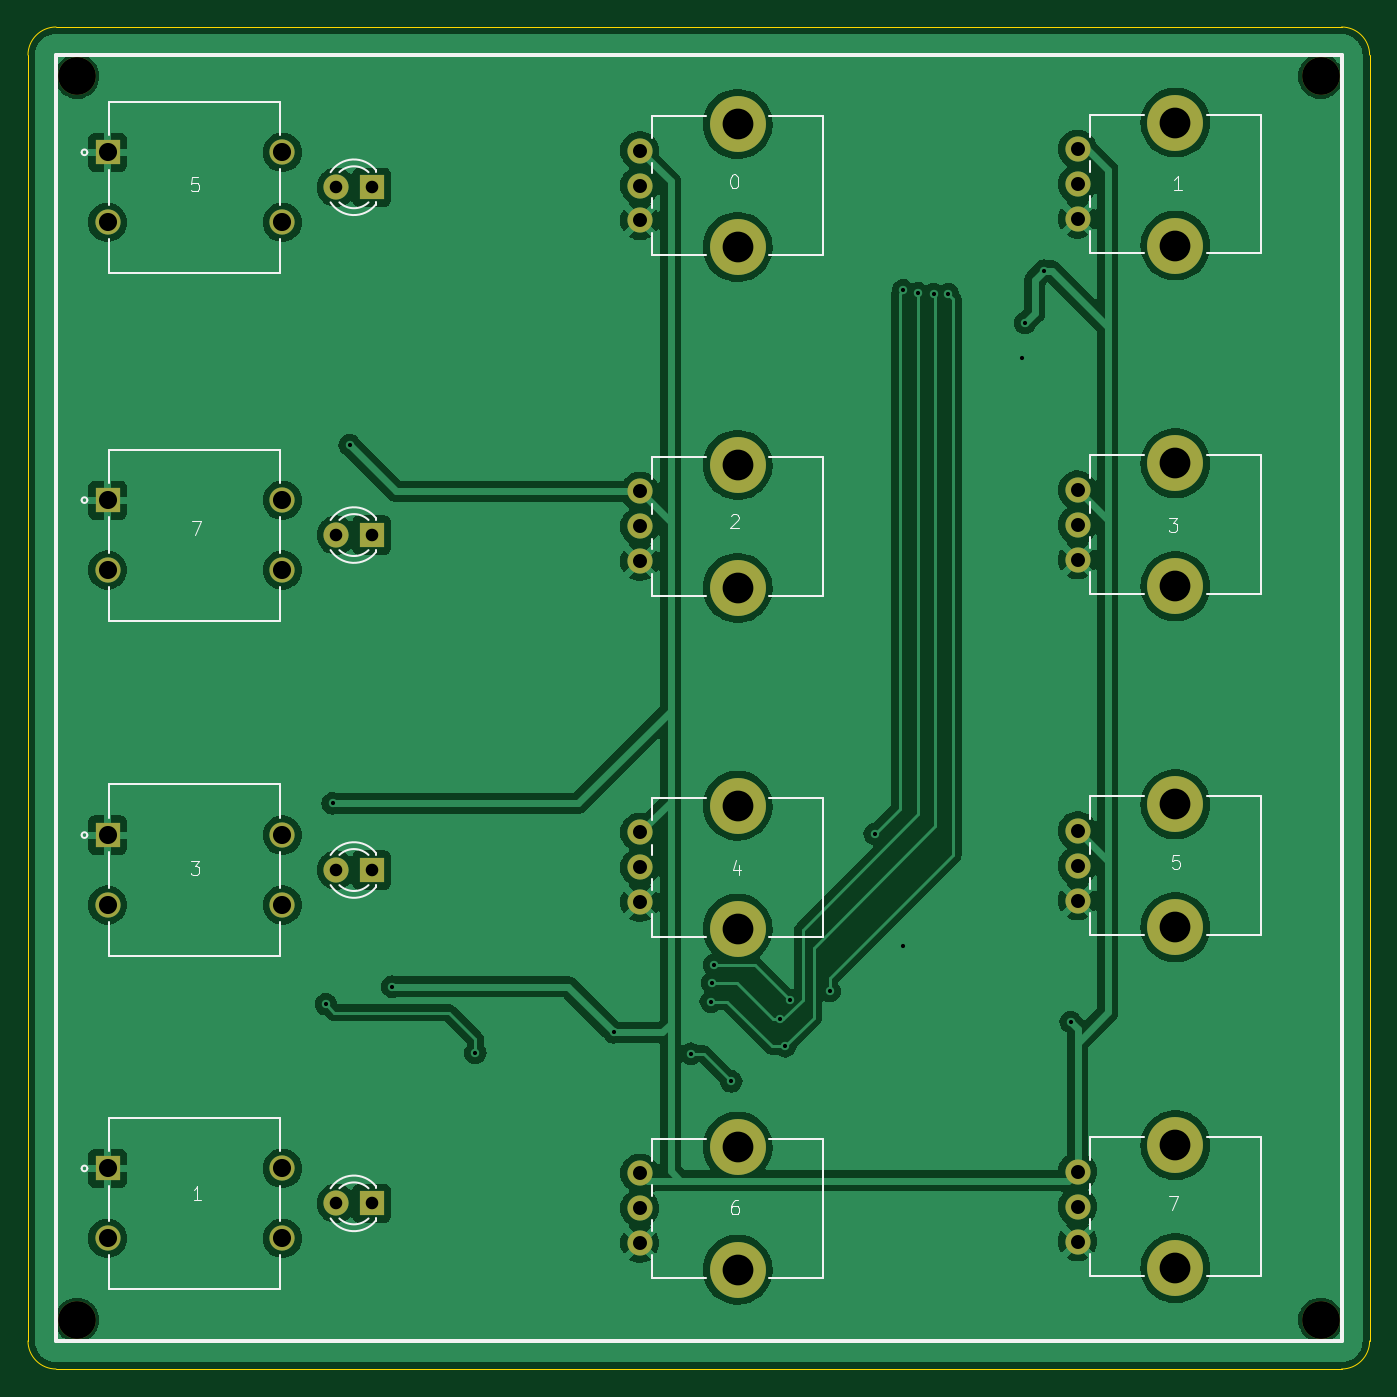
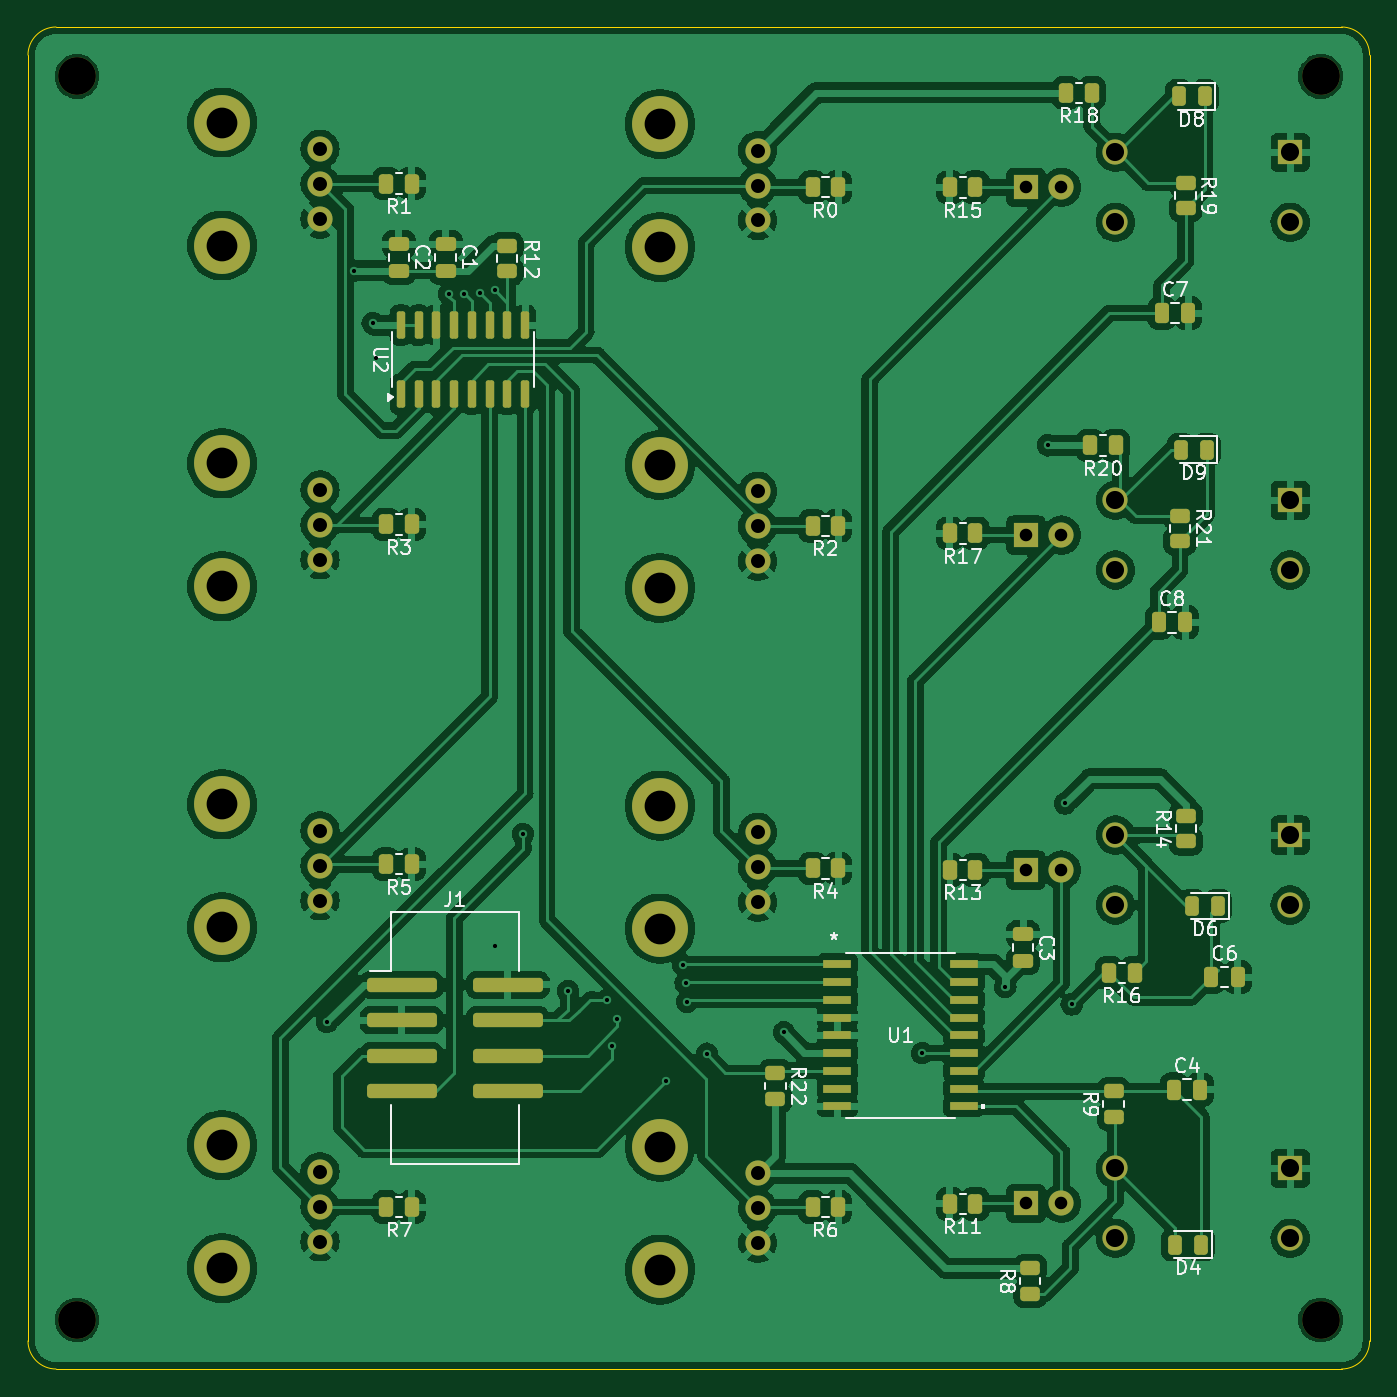
Circuit board: 10 layer files. Board 96.0 x 96.0 mm.
- bottom_copper: controller-B_Cu.gbr (285611 bytes)
- bottom_mask: controller-B_Mask.gbr (7840 bytes)
- paste: controller-B_Paste.gbr (5437 bytes)
- bottom_silk: controller-B_Silkscreen.gbr (55555 bytes)
- outline: controller-Edge_Cuts.gbr (1039 bytes)
- top_copper: controller-F_Cu.gbr (161497 bytes)
- top_mask: controller-F_Mask.gbr (2900 bytes)
- paste: controller-F_Paste.gbr (497 bytes)
- top_silk: controller-F_Silkscreen.gbr (14902 bytes)
- drill: controller.drl (2044 bytes)

=== bottom_copper: controller-B_Cu.gbr (285611 bytes, source omitted) ===
=== bottom_mask: controller-B_Mask.gbr (7840 bytes, source omitted) ===
=== paste: controller-B_Paste.gbr ===
%TF.GenerationSoftware,KiCad,Pcbnew,7.0.11-7.0.11~ubuntu22.04.1*%
%TF.CreationDate,2024-08-19T10:23:40+10:00*%
%TF.ProjectId,controller,636f6e74-726f-46c6-9c65-722e6b696361,rev?*%
%TF.SameCoordinates,Original*%
%TF.FileFunction,Paste,Bot*%
%TF.FilePolarity,Positive*%
%FSLAX46Y46*%
G04 Gerber Fmt 4.6, Leading zero omitted, Abs format (unit mm)*
G04 Created by KiCad (PCBNEW 7.0.11-7.0.11~ubuntu22.04.1) date 2024-08-19 10:23:40*
%MOMM*%
%LPD*%
G01*
G04 APERTURE LIST*
G04 Aperture macros list*
%AMRoundRect*
0 Rectangle with rounded corners*
0 $1 Rounding radius*
0 $2 $3 $4 $5 $6 $7 $8 $9 X,Y pos of 4 corners*
0 Add a 4 corners polygon primitive as box body*
4,1,4,$2,$3,$4,$5,$6,$7,$8,$9,$2,$3,0*
0 Add four circle primitives for the rounded corners*
1,1,$1+$1,$2,$3*
1,1,$1+$1,$4,$5*
1,1,$1+$1,$6,$7*
1,1,$1+$1,$8,$9*
0 Add four rect primitives between the rounded corners*
20,1,$1+$1,$2,$3,$4,$5,0*
20,1,$1+$1,$4,$5,$6,$7,0*
20,1,$1+$1,$6,$7,$8,$9,0*
20,1,$1+$1,$8,$9,$2,$3,0*%
G04 Aperture macros list end*
%ADD10RoundRect,0.250000X-0.262500X-0.450000X0.262500X-0.450000X0.262500X0.450000X-0.262500X0.450000X0*%
%ADD11RoundRect,0.250000X-0.475000X0.250000X-0.475000X-0.250000X0.475000X-0.250000X0.475000X0.250000X0*%
%ADD12RoundRect,0.250000X0.250000X0.475000X-0.250000X0.475000X-0.250000X-0.475000X0.250000X-0.475000X0*%
%ADD13RoundRect,0.255000X2.245000X0.255000X-2.245000X0.255000X-2.245000X-0.255000X2.245000X-0.255000X0*%
%ADD14RoundRect,0.243750X-0.243750X-0.456250X0.243750X-0.456250X0.243750X0.456250X-0.243750X0.456250X0*%
%ADD15RoundRect,0.250000X-0.450000X0.262500X-0.450000X-0.262500X0.450000X-0.262500X0.450000X0.262500X0*%
%ADD16RoundRect,0.250000X0.450000X-0.262500X0.450000X0.262500X-0.450000X0.262500X-0.450000X-0.262500X0*%
%ADD17R,1.981200X0.558800*%
%ADD18RoundRect,0.150000X0.150000X-0.825000X0.150000X0.825000X-0.150000X0.825000X-0.150000X-0.825000X0*%
G04 APERTURE END LIST*
D10*
%TO.C,R3*%
X168530900Y-85572600D03*
X170355900Y-85572600D03*
%TD*%
D11*
%TO.C,C3*%
X124790200Y-114899400D03*
X124790200Y-116799400D03*
%TD*%
D12*
%TO.C,C4*%
X114005400Y-126009400D03*
X112105400Y-126009400D03*
%TD*%
D13*
%TO.C,J1*%
X169265600Y-118516400D03*
X161665600Y-118516400D03*
X169265600Y-121056400D03*
X161665600Y-121056400D03*
X169265600Y-123596400D03*
X161665600Y-123596400D03*
X169265600Y-126136400D03*
X161665600Y-126136400D03*
%TD*%
D14*
%TO.C,D6*%
X110822500Y-112877600D03*
X112697500Y-112877600D03*
%TD*%
D11*
%TO.C,C2*%
X169452200Y-65521800D03*
X169452200Y-67421800D03*
%TD*%
D14*
%TO.C,D8*%
X111785800Y-54927500D03*
X113660800Y-54927500D03*
%TD*%
D10*
%TO.C,R2*%
X138025500Y-85674200D03*
X139850500Y-85674200D03*
%TD*%
D15*
%TO.C,R22*%
X142519400Y-124842900D03*
X142519400Y-126667900D03*
%TD*%
D10*
%TO.C,R4*%
X138025500Y-110185200D03*
X139850500Y-110185200D03*
%TD*%
D11*
%TO.C,C1*%
X166099400Y-65521800D03*
X166099400Y-67421800D03*
%TD*%
D16*
%TO.C,R12*%
X161730600Y-67460500D03*
X161730600Y-65635500D03*
%TD*%
D17*
%TO.C,U1*%
X138074400Y-117043200D03*
X138074400Y-118313200D03*
X138074400Y-119583200D03*
X138074400Y-120853200D03*
X138074400Y-122123200D03*
X138074400Y-123393200D03*
X138074400Y-124663200D03*
X138074400Y-125933200D03*
X138074400Y-127203200D03*
X129032000Y-127203200D03*
X129032000Y-125933200D03*
X129032000Y-124663200D03*
X129032000Y-123393200D03*
X129032000Y-122123200D03*
X129032000Y-120853200D03*
X129032000Y-119583200D03*
X129032000Y-118313200D03*
X129032000Y-117043200D03*
%TD*%
D12*
%TO.C,C7*%
X114867100Y-70446900D03*
X112967100Y-70446900D03*
%TD*%
D15*
%TO.C,R19*%
X113157000Y-61127000D03*
X113157000Y-62952000D03*
%TD*%
D10*
%TO.C,R1*%
X168530900Y-61188600D03*
X170355900Y-61188600D03*
%TD*%
%TO.C,R6*%
X138025500Y-134416800D03*
X139850500Y-134416800D03*
%TD*%
%TO.C,R5*%
X168530900Y-109880400D03*
X170355900Y-109880400D03*
%TD*%
D14*
%TO.C,D4*%
X112041700Y-137109200D03*
X113916700Y-137109200D03*
%TD*%
D10*
%TO.C,R18*%
X119871950Y-54695550D03*
X121696950Y-54695550D03*
%TD*%
%TO.C,R20*%
X118164600Y-79922050D03*
X119989600Y-79922050D03*
%TD*%
D16*
%TO.C,R14*%
X113131600Y-108251000D03*
X113131600Y-106426000D03*
%TD*%
D10*
%TO.C,R0*%
X138025500Y-61442600D03*
X139850500Y-61442600D03*
%TD*%
D14*
%TO.C,D9*%
X111637600Y-80214150D03*
X113512600Y-80214150D03*
%TD*%
D15*
%TO.C,R21*%
X113563400Y-84940450D03*
X113563400Y-86765450D03*
%TD*%
D10*
%TO.C,R16*%
X116816500Y-117652800D03*
X118641500Y-117652800D03*
%TD*%
D16*
%TO.C,R9*%
X118313200Y-127963300D03*
X118313200Y-126138300D03*
%TD*%
D10*
%TO.C,R15*%
X128199350Y-61450432D03*
X130024350Y-61450432D03*
%TD*%
D12*
%TO.C,C8*%
X115097600Y-92583950D03*
X113197600Y-92583950D03*
%TD*%
%TO.C,C6*%
X111323200Y-117957600D03*
X109423200Y-117957600D03*
%TD*%
D18*
%TO.C,U2*%
X169316400Y-76262000D03*
X168046400Y-76262000D03*
X166776400Y-76262000D03*
X165506400Y-76262000D03*
X164236400Y-76262000D03*
X162966400Y-76262000D03*
X161696400Y-76262000D03*
X160426400Y-76262000D03*
X160426400Y-71312000D03*
X161696400Y-71312000D03*
X162966400Y-71312000D03*
X164236400Y-71312000D03*
X165506400Y-71312000D03*
X166776400Y-71312000D03*
X168046400Y-71312000D03*
X169316400Y-71312000D03*
%TD*%
D10*
%TO.C,R13*%
X128199350Y-110301400D03*
X130024350Y-110301400D03*
%TD*%
%TO.C,R17*%
X128199350Y-86208550D03*
X130024350Y-86208550D03*
%TD*%
%TO.C,R11*%
X128199350Y-134192000D03*
X130024350Y-134192000D03*
%TD*%
%TO.C,R7*%
X168530900Y-134416800D03*
X170355900Y-134416800D03*
%TD*%
D16*
%TO.C,R8*%
X124282200Y-140612500D03*
X124282200Y-138787500D03*
%TD*%
M02*

=== bottom_silk: controller-B_Silkscreen.gbr (55555 bytes, source omitted) ===
=== outline: controller-Edge_Cuts.gbr ===
%TF.GenerationSoftware,KiCad,Pcbnew,7.0.11-7.0.11~ubuntu22.04.1*%
%TF.CreationDate,2024-08-19T10:25:13+10:00*%
%TF.ProjectId,controller,636f6e74-726f-46c6-9c65-722e6b696361,rev?*%
%TF.SameCoordinates,Original*%
%TF.FileFunction,Profile,NP*%
%FSLAX46Y46*%
G04 Gerber Fmt 4.6, Leading zero omitted, Abs format (unit mm)*
G04 Created by KiCad (PCBNEW 7.0.11-7.0.11~ubuntu22.04.1) date 2024-08-19 10:25:13*
%MOMM*%
%LPD*%
G01*
G04 APERTURE LIST*
%TA.AperFunction,Profile*%
%ADD10C,0.050000*%
%TD*%
G04 APERTURE END LIST*
D10*
X193982866Y-146002908D02*
G75*
G03*
X195990108Y-143995666I34J2007208D01*
G01*
X102003334Y-49983492D02*
G75*
G03*
X99996092Y-51990734I-34J-2007208D01*
G01*
X193982866Y-49983492D02*
X102003334Y-49983492D01*
X102003334Y-146002908D02*
X193982866Y-146002908D01*
X99996092Y-51990734D02*
X99996092Y-143995666D01*
X195990108Y-143995666D02*
X195990108Y-51993800D01*
X195990108Y-51990734D02*
G75*
G03*
X193982866Y-49983492I-2007208J34D01*
G01*
X99996092Y-143995666D02*
G75*
G03*
X102003334Y-146002908I2007208J-34D01*
G01*
M02*

=== top_copper: controller-F_Cu.gbr (161497 bytes, source omitted) ===
=== top_mask: controller-F_Mask.gbr ===
%TF.GenerationSoftware,KiCad,Pcbnew,7.0.11-7.0.11~ubuntu22.04.1*%
%TF.CreationDate,2024-08-19T10:25:13+10:00*%
%TF.ProjectId,controller,636f6e74-726f-46c6-9c65-722e6b696361,rev?*%
%TF.SameCoordinates,Original*%
%TF.FileFunction,Soldermask,Top*%
%TF.FilePolarity,Negative*%
%FSLAX46Y46*%
G04 Gerber Fmt 4.6, Leading zero omitted, Abs format (unit mm)*
G04 Created by KiCad (PCBNEW 7.0.11-7.0.11~ubuntu22.04.1) date 2024-08-19 10:25:13*
%MOMM*%
%LPD*%
G01*
G04 APERTURE LIST*
%ADD10C,4.000000*%
%ADD11C,1.800000*%
%ADD12R,1.800000X1.800000*%
%ADD13R,1.803400X1.803400*%
%ADD14C,1.803400*%
%ADD15C,2.700000*%
G04 APERTURE END LIST*
D10*
%TO.C,RV7*%
X182092600Y-129985600D03*
X182092600Y-138785600D03*
D11*
X175092600Y-136885600D03*
X175092600Y-134385600D03*
X175092600Y-131885600D03*
%TD*%
D10*
%TO.C,RV3*%
X182092600Y-81207866D03*
X182092600Y-90007866D03*
D11*
X175092600Y-88107866D03*
X175092600Y-85607866D03*
X175092600Y-83107866D03*
%TD*%
D12*
%TO.C,D3*%
X124587550Y-110301400D03*
D11*
X122047550Y-110301400D03*
%TD*%
D12*
%TO.C,D5*%
X124587550Y-61450432D03*
D11*
X122047550Y-61450432D03*
%TD*%
D13*
%TO.C,SW2*%
X105686200Y-58950432D03*
D14*
X118186200Y-58950432D03*
X105686200Y-63950432D03*
X118186200Y-63950432D03*
%TD*%
D10*
%TO.C,RV0*%
X150774400Y-56926400D03*
X150774400Y-65726400D03*
D11*
X143774400Y-63826400D03*
X143774400Y-61326400D03*
X143774400Y-58826400D03*
%TD*%
D15*
%TO.C,H3*%
X192481200Y-142494000D03*
%TD*%
D13*
%TO.C,SW1*%
X105686200Y-131652000D03*
D14*
X118186200Y-131652000D03*
X105686200Y-136652000D03*
X118186200Y-136652000D03*
%TD*%
D15*
%TO.C,H4*%
X192481200Y-53517800D03*
%TD*%
D10*
%TO.C,RV2*%
X150774400Y-81315266D03*
X150774400Y-90115266D03*
D11*
X143774400Y-88215266D03*
X143774400Y-85715266D03*
X143774400Y-83215266D03*
%TD*%
D15*
%TO.C,H1*%
X103505000Y-53517800D03*
%TD*%
D10*
%TO.C,RV5*%
X182092600Y-105596732D03*
X182092600Y-114396732D03*
D11*
X175092600Y-112496732D03*
X175092600Y-109996732D03*
X175092600Y-107496732D03*
%TD*%
D12*
%TO.C,D1*%
X124587550Y-134152000D03*
D11*
X122047550Y-134152000D03*
%TD*%
D13*
%TO.C,SW4*%
X105686200Y-83835550D03*
D14*
X118186200Y-83835550D03*
X105686200Y-88835550D03*
X118186200Y-88835550D03*
%TD*%
D13*
%TO.C,SW5*%
X105686200Y-107801400D03*
D14*
X118186200Y-107801400D03*
X105686200Y-112801400D03*
X118186200Y-112801400D03*
%TD*%
D10*
%TO.C,RV1*%
X182092600Y-56819000D03*
X182092600Y-65619000D03*
D11*
X175092600Y-63719000D03*
X175092600Y-61219000D03*
X175092600Y-58719000D03*
%TD*%
D12*
%TO.C,D7*%
X124587550Y-86335550D03*
D11*
X122047550Y-86335550D03*
%TD*%
D15*
%TO.C,H2*%
X103505000Y-142494000D03*
%TD*%
D10*
%TO.C,RV6*%
X150774400Y-130093000D03*
X150774400Y-138893000D03*
D11*
X143774400Y-136993000D03*
X143774400Y-134493000D03*
X143774400Y-131993000D03*
%TD*%
D10*
%TO.C,RV4*%
X150774400Y-105704132D03*
X150774400Y-114504132D03*
D11*
X143774400Y-112604132D03*
X143774400Y-110104132D03*
X143774400Y-107604132D03*
%TD*%
M02*

=== paste: controller-F_Paste.gbr ===
%TF.GenerationSoftware,KiCad,Pcbnew,7.0.11-7.0.11~ubuntu22.04.1*%
%TF.CreationDate,2024-08-19T10:23:40+10:00*%
%TF.ProjectId,controller,636f6e74-726f-46c6-9c65-722e6b696361,rev?*%
%TF.SameCoordinates,Original*%
%TF.FileFunction,Paste,Top*%
%TF.FilePolarity,Positive*%
%FSLAX46Y46*%
G04 Gerber Fmt 4.6, Leading zero omitted, Abs format (unit mm)*
G04 Created by KiCad (PCBNEW 7.0.11-7.0.11~ubuntu22.04.1) date 2024-08-19 10:23:40*
%MOMM*%
%LPD*%
G01*
G04 APERTURE LIST*
G04 APERTURE END LIST*
M02*

=== top_silk: controller-F_Silkscreen.gbr (14902 bytes, source omitted) ===
=== drill: controller.drl ===
M48
; DRILL file {KiCad 7.0.11-7.0.11~ubuntu22.04.1} date Mon 19 Aug 2024 10:25:09
; FORMAT={-:-/ absolute / inch / decimal}
; #@! TF.CreationDate,2024-08-19T10:25:09+10:00
; #@! TF.GenerationSoftware,Kicad,Pcbnew,7.0.11-7.0.11~ubuntu22.04.1
; #@! TF.FileFunction,MixedPlating,1,2
FMAT,2
INCH
; #@! TA.AperFunction,Plated,PTH,ViaDrill
T1C0.0118
; #@! TA.AperFunction,Plated,PTH,ComponentDrill
T2C0.0354
; #@! TA.AperFunction,Plated,PTH,ComponentDrill
T3C0.0394
; #@! TA.AperFunction,Plated,PTH,ComponentDrill
T4C0.0510
; #@! TA.AperFunction,NonPlated,NPTH,ComponentDrill
T5C0.0866
; #@! TA.AperFunction,NonPlated,NPTH,ComponentDrill
T6C0.1063
%
G90
G05
T1
X4.776Y-4.721
X4.795Y-4.155
X4.843Y-3.146
X4.963Y-4.671
X5.197Y-4.858
X5.587Y-4.8
X5.804Y-4.86
X5.86Y-4.713
X5.864Y-4.66
X5.87Y-4.61
X5.918Y-4.938
X6.056Y-4.762
X6.07Y-4.839
X6.084Y-4.709
X6.195Y-4.684
X6.322Y-4.241
X6.402Y-2.71
X6.402Y-4.556
X6.444Y-2.718
X6.488Y-2.72
X6.529Y-2.72
X6.736Y-2.901
X6.745Y-2.802
X6.7984Y-2.654
X6.874Y-4.77
T2
X4.805Y-2.4193
X4.805Y-3.399
X4.805Y-4.3426
X4.805Y-5.2816
X4.905Y-2.4193
X4.905Y-3.399
X4.905Y-4.3426
X4.905Y-5.2816
T3
X5.6604Y-2.316
X5.6604Y-2.4144
X5.6604Y-2.5129
X5.6604Y-3.2762
X5.6604Y-3.3746
X5.6604Y-3.473
X5.6604Y-4.2364
X5.6604Y-4.3348
X5.6604Y-4.4332
X5.6604Y-5.1966
X5.6604Y-5.295
X5.6604Y-5.3934
X6.8934Y-2.3118
X6.8934Y-2.4102
X6.8934Y-2.5086
X6.8934Y-3.272
X6.8934Y-3.3704
X6.8934Y-3.4688
X6.8934Y-4.2322
X6.8934Y-4.3306
X6.8934Y-4.429
X6.8934Y-5.1923
X6.8934Y-5.2908
X6.8934Y-5.3892
T4
X4.1609Y-2.3209
X4.1609Y-2.5177
X4.1609Y-3.3006
X4.1609Y-3.4975
X4.1609Y-4.2441
X4.1609Y-4.441
X4.1609Y-5.1831
X4.1609Y-5.38
X4.653Y-2.3209
X4.653Y-2.5177
X4.653Y-3.3006
X4.653Y-3.4975
X4.653Y-4.2441
X4.653Y-4.441
X4.653Y-5.1831
X4.653Y-5.38
T5
X5.936Y-2.2412
X5.936Y-2.5877
X5.936Y-3.2014
X5.936Y-3.5478
X5.936Y-4.1616
X5.936Y-4.508
X5.936Y-5.1218
X5.936Y-5.4682
X7.169Y-2.237
X7.169Y-2.5834
X7.169Y-3.1972
X7.169Y-3.5436
X7.169Y-4.1574
X7.169Y-4.5038
X7.169Y-5.1175
X7.169Y-5.464
T6
X4.075Y-2.107
X4.075Y-5.61
X7.578Y-2.107
X7.578Y-5.61
M30
